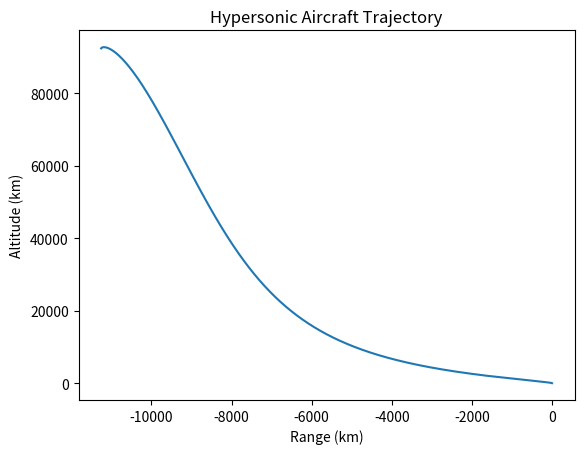

Source code (Python):
import numpy as np
import matplotlib.pyplot as plt

# Define constants
g0 = 9.81   # m/s^2, gravitational acceleration at sea level
Re = 6371000   # m, radius of the Earth
Isp = 4500   # s, specific impulse of the engine
m0 = 1000   # kg, initial mass of the aircraft
S = 10   # m^2, cross-sectional area of the aircraft
Cd = 0.1   # drag coefficient of the aircraft
H0 = 2000   # m, initial altitude of the aircraft
L0 = 0   # m, initial range of the aircraft
v0 = 5000   # m/s, initial speed of the aircraft
alpha = np.deg2rad(5)   # rad, thrust angle
dt = 0.1   # s, time step
tf = 10000   # s, final time

# Define functions
def rho(H):
    """Calculate air density as a function of altitude"""
    return 1.225 * np.exp(-H/8000)

def drag(V, H):
    """Calculate drag force on the aircraft"""
    return 0.5 * rho(H) * V**2 * S * Cd

def thrust(m, V, H):
    """Calculate thrust force of the engine"""
    return T(m) - drag(V, H)

def T(m):
    """Calculate thrust as a function of mass"""
    return 50000 * (m/m0)**0.75

def m_dot(T):
    """Calculate mass flow rate"""
    return T / (g0 * Isp)

def V_dot(T, alpha, m, V, theta, H):
    """Calculate rate of change of speed"""
    return (T * np.cos(alpha) - drag(V, H) - m_dot(T) * V) / m - g0 * np.sin(theta)

def theta_dot(T, alpha, m, V, theta, H):
    """Calculate rate of change of inclination angle"""
    return (T * np.sin(alpha)) / (m * V) - (g0 * np.cos(theta)) / V + (V * np.cos(theta)) / (Re + H)

def L_dot(V, theta, H):
    """Calculate rate of change of range"""
    return V * np.cos(theta) * Re / (Re + H)

def H_dot(V, theta):
    """Calculate rate of change of altitude"""
    return V * np.sin(theta)

# Initialize arrays
t = np.arange(0, tf+dt, dt)
V = np.zeros_like(t)
theta = np.zeros_like(t)
H = np.zeros_like(t)
L = np.zeros_like(t)
m = np.zeros_like(t)

# Set initial conditions
V[0] = v0
theta[0] = np.pi/2
H[0] = H0
L[0] = L0
m[0] = m0

# Solve system of equations using second order Runge-Kutta method
i = 0
while H[i] > 0:
    # Calculate rate of change of variables
    V_k1 = dt * V_dot(T(m[i]), alpha, m[i], V[i], theta[i], H[i])
    theta_k1 = dt * theta_dot(T(m[i]), alpha, m[i], V[i], theta[i], H[i])
    H_k1 = dt * H_dot(V[i], theta[i])
    L_k1 = dt * L_dot(V[i], theta[i], H[i])
    m_k1 = dt * m_dot(T(m[i]))

    V_k2 = dt * V_dot(T(m[i]), alpha, m[i] + 0.5*m_k1, V[i] + 0.5*V_k1, theta[i] + 0.5*theta_k1, H[i] + 0.5*H_k1)
    theta_k2 = dt * theta_dot(T(m[i]), alpha, m[i] + 0.5*m_k1, V[i] + 0.5*V_k1, theta[i] + 0.5*theta_k1, H[i] + 0.5*H_k1)
    H_k2 = dt * H_dot(V[i] + 0.5*V_k1, theta[i] + 0.5*theta_k1)
    L_k2 = dt * L_dot(V[i] + 0.5*V_k1, theta[i] + 0.5*theta_k1, H[i] + 0.5*H_k1)
    m_k2 = dt * m_dot(T(m[i] + 0.5*m_k1))

    # Update variables
    V[i+1] = V[i] + V_k2
    theta[i+1] = theta[i] + theta_k2
    H[i+1] = H[i] + H_k2
    L[i+1] = L[i] + L_k2
    m[i+1] = m[i] - m_k2

    i += 1


# Plot results
plt.plot(L/1000, H/1000)
plt.xlabel('Range (km)')
plt.ylabel('Altitude (km)')
plt.title('Hypersonic Aircraft Trajectory')
plt.show()
